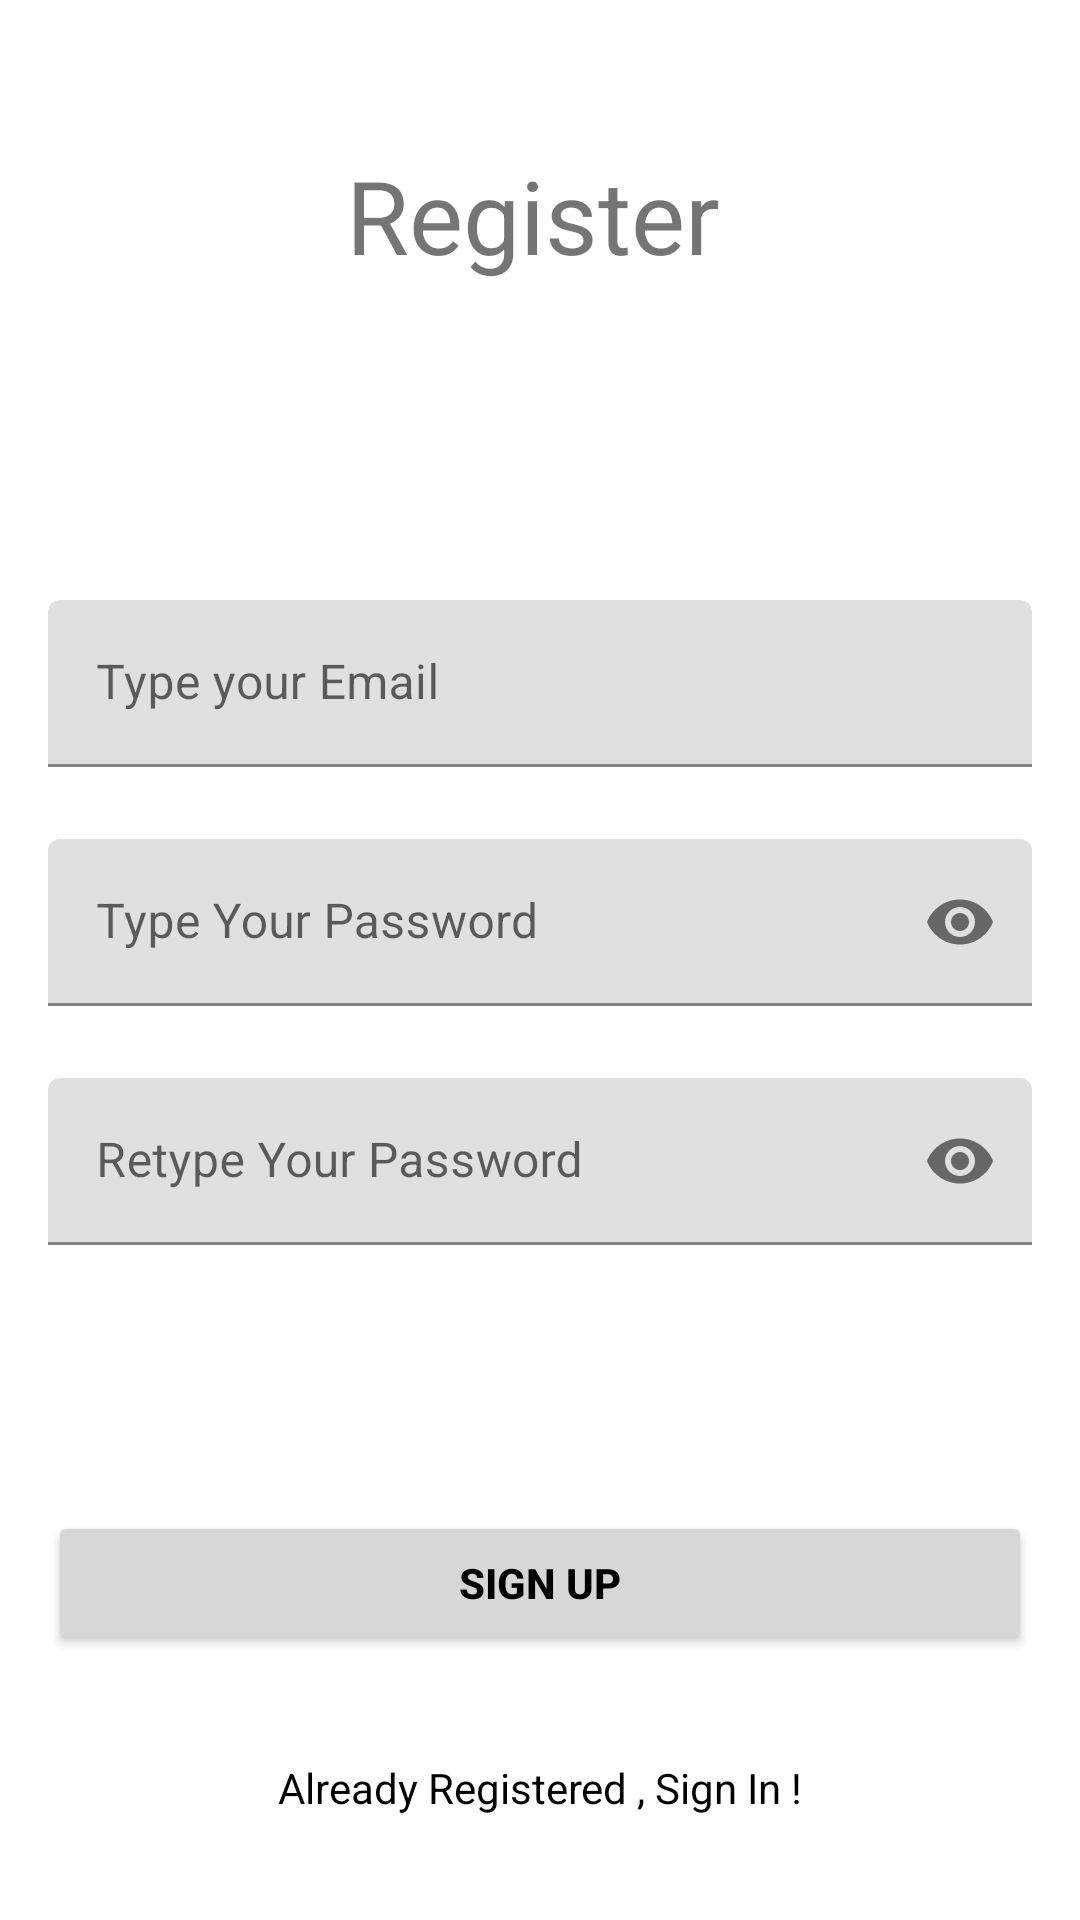

Layout XML and referenced resources for this Android screen:
<!-- AndroidManifest.xml: application theme Theme.Lumi_Kuke -->
<!-- res/layout/activity_sign_up.xml -->
<?xml version="1.0" encoding="utf-8"?>
<androidx.constraintlayout.widget.ConstraintLayout xmlns:android="http://schemas.android.com/apk/res/android"
    xmlns:app="http://schemas.android.com/apk/res-auto"
    xmlns:tools="http://schemas.android.com/tools"
    android:layout_width="match_parent"
    android:layout_height="match_parent"
    tools:context=".view.SignUpActivity">


    <com.google.android.material.textfield.TextInputLayout
        android:id="@+id/emailLayout"
        android:layout_width="match_parent"
        android:layout_height="wrap_content"
        android:layout_marginHorizontal="16dp"
        android:layout_marginTop="200dp"
        app:layout_constraintEnd_toEndOf="parent"
        app:layout_constraintHorizontal_bias="0.5"
        app:layout_constraintStart_toStartOf="parent"
        app:layout_constraintTop_toTopOf="parent">

        <com.google.android.material.textfield.TextInputEditText
            android:id="@+id/email"
            android:layout_width="match_parent"
            android:layout_height="wrap_content"
            android:hint="Type your Email"
            android:inputType="textEmailAddress" />
    </com.google.android.material.textfield.TextInputLayout>

    <com.google.android.material.textfield.TextInputLayout
        android:id="@+id/passwordLayout"
        android:layout_width="match_parent"
        android:layout_height="wrap_content"
        android:layout_marginHorizontal="16dp"
        android:layout_marginTop="24dp"
        app:layout_constraintEnd_toEndOf="parent"
        app:layout_constraintHorizontal_bias="0.5"
        app:layout_constraintStart_toStartOf="parent"
        app:layout_constraintTop_toBottomOf="@id/emailLayout"
        app:passwordToggleEnabled="true">

        <com.google.android.material.textfield.TextInputEditText
            android:id="@+id/pass"
            android:layout_width="match_parent"
            android:layout_height="wrap_content"
            android:hint="Type Your Password"
            android:inputType="textPassword" />
    </com.google.android.material.textfield.TextInputLayout>

    <com.google.android.material.textfield.TextInputLayout
        android:id="@+id/confirmPasswordLayout"
        android:layout_width="match_parent"
        android:layout_height="wrap_content"
        android:layout_marginHorizontal="16dp"
        android:layout_marginTop="24dp"
        app:layout_constraintEnd_toEndOf="parent"
        app:layout_constraintHorizontal_bias="0.5"
        app:layout_constraintStart_toStartOf="parent"
        app:layout_constraintTop_toBottomOf="@id/passwordLayout"
        app:passwordToggleEnabled="true">

        <com.google.android.material.textfield.TextInputEditText
            android:id="@+id/confirmPass"
            android:layout_width="match_parent"
            android:layout_height="wrap_content"
            android:hint="Retype Your Password"
            android:inputType="textPassword" />
    </com.google.android.material.textfield.TextInputLayout>

    <androidx.appcompat.widget.AppCompatButton
        android:id="@+id/button"
        android:layout_width="0dp"
        android:layout_height="wrap_content"
        android:layout_marginHorizontal="16dp"
        android:text="Sign Up"
        android:textColor="@color/black"
        android:textStyle="bold"
        app:layout_constraintBottom_toBottomOf="parent"
        app:layout_constraintEnd_toEndOf="parent"
        app:layout_constraintHorizontal_bias="0.5"
        app:layout_constraintStart_toStartOf="parent"
        app:layout_constraintTop_toBottomOf="@+id/confirmPasswordLayout" />
    <TextView
        android:id="@+id/textView"
        android:layout_width="wrap_content"
        android:layout_height="wrap_content"
        android:textColor="@color/black"
        android:text="Already Registered , Sign In !"
        app:layout_constraintBottom_toBottomOf="parent"
        app:layout_constraintEnd_toEndOf="parent"
        app:layout_constraintHorizontal_bias="0.5"
        app:layout_constraintStart_toStartOf="parent"
        app:layout_constraintTop_toBottomOf="@+id/button" />

    <TextView
        android:id="@+id/textView2"
        android:layout_width="wrap_content"
        android:layout_height="wrap_content"
        android:layout_marginStart="177dp"
        android:layout_marginTop="62dp"
        android:layout_marginEnd="182dp"
        android:layout_marginBottom="119dp"
        android:text="Register"
        android:textSize="34sp"
        app:layout_constraintBottom_toTopOf="@+id/emailLayout"
        app:layout_constraintEnd_toEndOf="parent"
        app:layout_constraintStart_toStartOf="parent"
        app:layout_constraintTop_toTopOf="parent" />
</androidx.constraintlayout.widget.ConstraintLayout>
<!-- resources referenced by this layout -->
<resources>
  <style name="Theme.Lumi_Kuke" parent="Theme.MaterialComponents.DayNight.DarkActionBar">
          
          <item name="colorPrimary">@color/purple_500</item>
          <item name="colorPrimaryVariant">@color/purple_700</item>
          <item name="colorOnPrimary">@color/white</item>
          
          <item name="colorSecondary">@color/teal_200</item>
          <item name="colorSecondaryVariant">@color/teal_700</item>
          <item name="colorOnSecondary">@color/black</item>
          
          <item name="android:statusBarColor">?attr/colorPrimaryVariant</item>
          
      </style>
  <!-- not gathered from this repository: default colours our renderer supplied (Android Studio template values) -->
  <color name="purple_500">#FF6200EE</color>
  <color name="purple_700">#FF3700B3</color>
  <color name="teal_200">#FF03DAC5</color>
  <color name="teal_700">#FF018786</color>
  <color name="black">#FF000000</color>
  <color name="white">#FFFFFFFF</color>
</resources>
